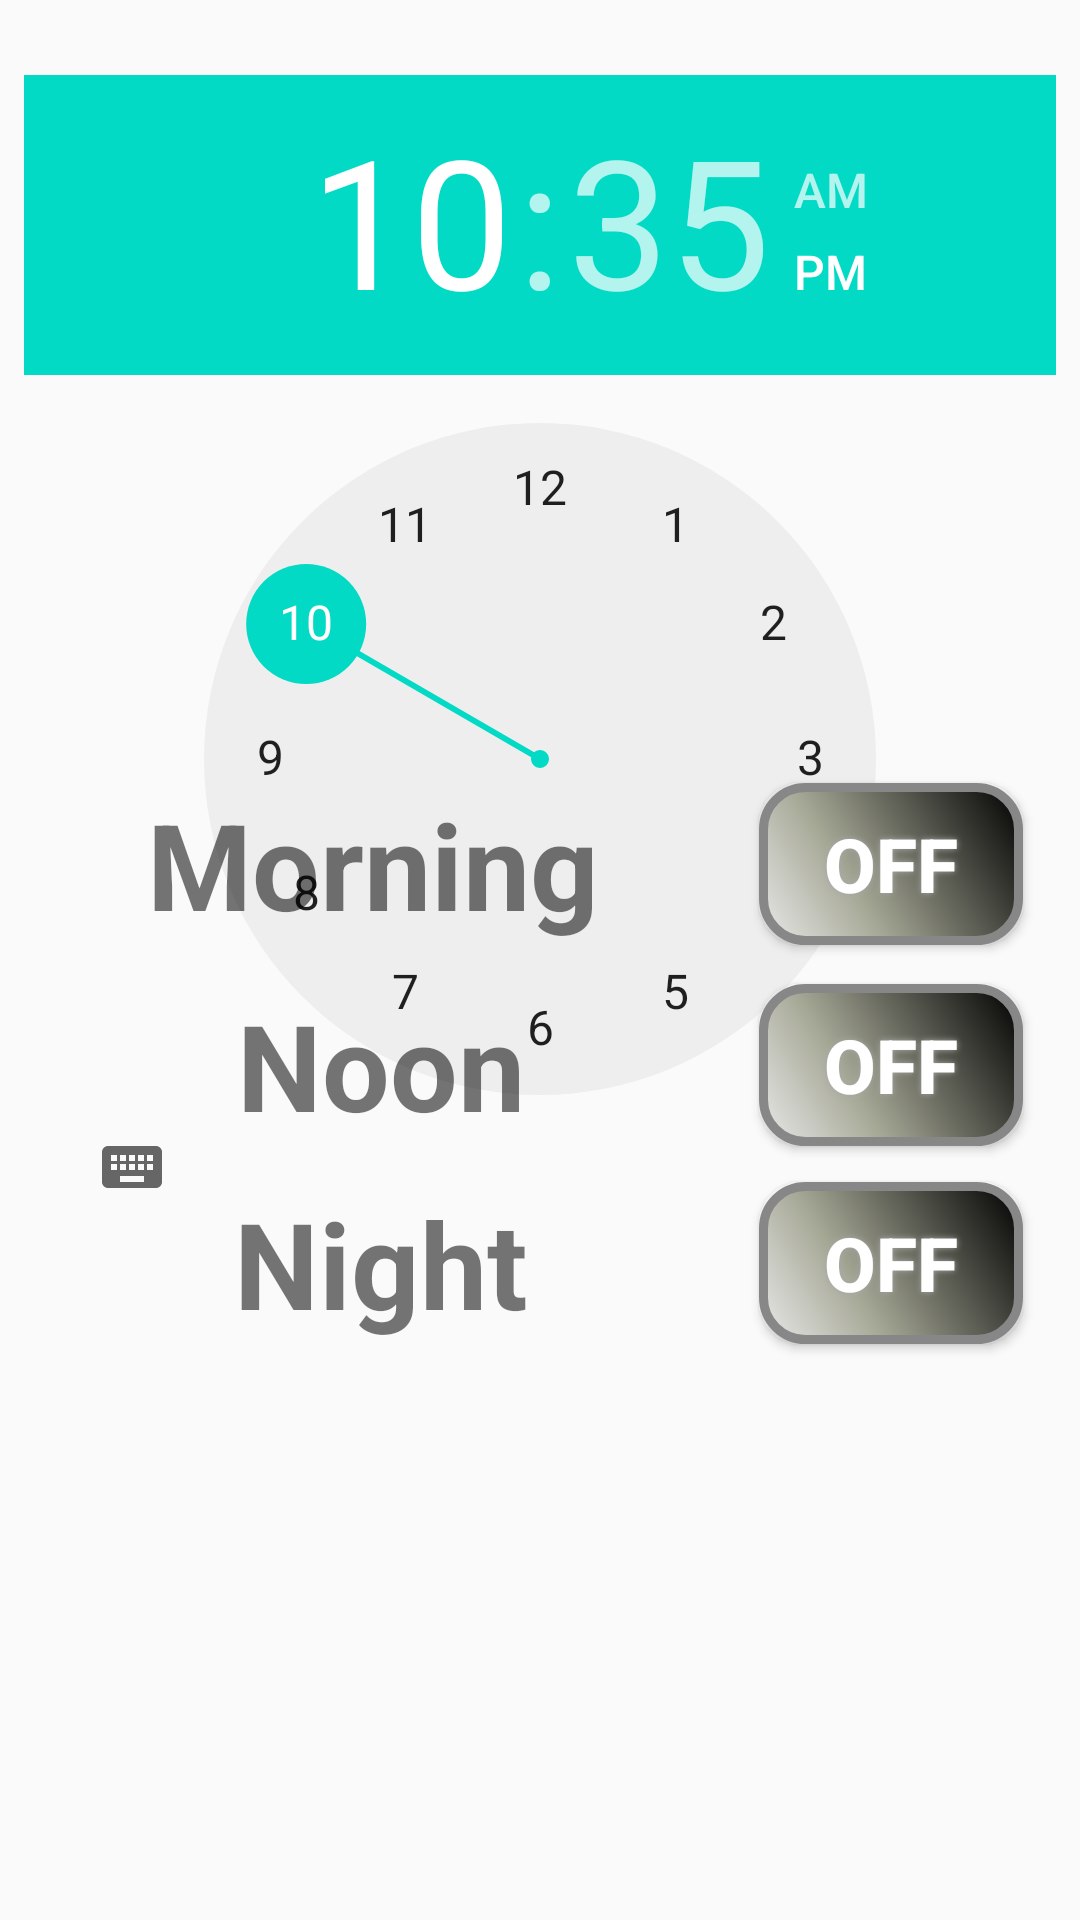

Produce the Android XML layout that renders to this screen, including the resource entries it uses.
<!-- AndroidManifest.xml: application theme AppTheme -->
<!-- res/layout/activity_set_alarm.xml -->
<?xml version="1.0" encoding="utf-8"?>
<android.support.constraint.ConstraintLayout xmlns:android="http://schemas.android.com/apk/res/android"
    xmlns:app="http://schemas.android.com/apk/res-auto"
    xmlns:tools="http://schemas.android.com/tools"
    android:layout_width="match_parent"
    android:layout_height="match_parent">


    <TimePicker
        android:id="@+id/timePicker"
        android:layout_width="0dp"
        android:layout_height="wrap_content"
        app:layout_constraintTop_toTopOf="parent"
        android:layout_marginTop="25dp"
        app:layout_constraintLeft_toLeftOf="parent"
        android:layout_marginLeft="8dp"
        android:layout_marginRight="8dp"
        app:layout_constraintRight_toRightOf="parent"
        app:layout_constraintHorizontal_bias="0.127" />

    <Button


        android:id="@+id/bt_I_O"


        android:layout_width="88dp"
        android:layout_height="54dp"
        android:layout_marginLeft="253dp"
        android:layout_marginTop="261dp"
        android:background="@drawable/bt_off_grey"

        android:shadowColor="#A8A8A8"
        android:shadowDx="0"
        android:shadowDy="0"
        android:shadowRadius="5"
        android:text="OFF"
        android:textColor="#FFFFFF"
        android:textSize="25sp"
        android:textStyle="bold"
        app:layout_constraintLeft_toLeftOf="parent"
        app:layout_constraintTop_toTopOf="parent" />

    <TextView
        android:id="@+id/tv_alarm_status"
        android:layout_width="200dp"
        android:layout_height="54dp"




        android:textStyle="bold"
        android:gravity="center"
        android:text="Morning"
        app:layout_constraintTop_toTopOf="parent"
        android:layout_marginTop="261dp"
        android:layout_marginLeft="8dp"
        app:layout_constraintLeft_toLeftOf="parent"
        android:layout_marginRight="8dp"
        app:layout_constraintRight_toRightOf="parent"
        android:textSize="40sp"
        android:layout_marginStart="8dp"
        android:layout_marginEnd="8dp"
        app:layout_constraintHorizontal_bias="0.113" />

    <Button
        android:id="@+id/bt_alarm_noon"
        android:layout_width="88dp"
        android:layout_height="54dp"
        android:layout_marginLeft="253dp"

        app:layout_constraintLeft_toLeftOf="parent"
        app:layout_constraintTop_toTopOf="parent"
        android:layout_marginTop="328dp"
        android:background="@drawable/bt_off_grey"

        android:shadowColor="#A8A8A8"
        android:shadowDx="0"
        android:shadowDy="0"
        android:shadowRadius="5"
        android:text="OFF"
        android:textColor="#FFFFFF"
        android:textSize="25sp"
        android:textStyle="bold"


         />

    <Button
        android:id="@+id/bt_alarm_off_night"
        android:layout_width="88dp"
        android:layout_height="54dp"
        android:layout_marginLeft="253dp"
        android:text="Off"
        app:layout_constraintLeft_toLeftOf="parent"
        app:layout_constraintTop_toTopOf="parent"
        android:layout_marginTop="394dp"
        android:background="@drawable/bt_off_grey"

        android:shadowColor="#A8A8A8"
        android:shadowDx="0"
        android:shadowDy="0"
        android:shadowRadius="5"

        android:textColor="#FFFFFF"
        android:textSize="25sp"
        android:textStyle="bold"

        />

    <TextView
        android:id="@+id/tv_alarm_status_noon"
        android:layout_width="200dp"
        android:layout_height="54dp"
        android:text="Noon"
        android:textStyle="bold"
        app:layout_constraintTop_toTopOf="parent"
        android:layout_marginTop="328dp"
        android:layout_marginLeft="27dp"
        android:textSize="40sp"
        android:gravity="center"
        app:layout_constraintLeft_toLeftOf="parent" />

    <TextView
        android:id="@+id/tv_alarm_status_night"
        android:layout_width="200dp"
        android:layout_height="54dp"
        android:textSize="40sp"
        android:textStyle="bold"
        android:gravity="center"
        android:text="Night"
        app:layout_constraintTop_toTopOf="parent"
        android:layout_marginTop="394dp"
        android:layout_marginLeft="27dp"
        app:layout_constraintLeft_toLeftOf="parent" />
</android.support.constraint.ConstraintLayout>
<!-- resources referenced by this layout -->
<resources>
  <!-- drawable bt_off_grey (drawable) -->
  <?xml version="1.0" encoding="utf-8"?>
  <shape xmlns:android="http://schemas.android.com/apk/res/android" android:shape="rectangle" >
      <corners
          android:radius="14dp"
          />
      <gradient
          android:angle="45"
          android:centerX="35%"
          android:centerColor="#A6A896"
          android:startColor="#E8E8E8"
          android:endColor="#000000"
          android:type="linear"
          />
      <padding
          android:left="0dp"
          android:top="0dp"
          android:right="0dp"
          android:bottom="0dp"
          />
      <size
          android:width="270dp"
          android:height="60dp"
          />
      <stroke
          android:width="3dp"
          android:color="#878787"
          />
  </shape>
  <style name="AppTheme" parent="Theme.AppCompat.Light.DarkActionBar">
          
          <item name="colorPrimary">@color/colorPrimary</item>
          <item name="colorPrimaryDark">@color/colorPrimaryDark</item>
          <item name="colorAccent">@color/colorAccent</item>
          `
  
      </style>
  <!-- not gathered from this repository: default colours our renderer supplied (Android Studio template values) -->
  <color name="colorPrimary">#FF6200EE</color>
  <color name="colorPrimaryDark">#FF3700B3</color>
  <color name="colorAccent">#FF03DAC5</color>
</resources>
